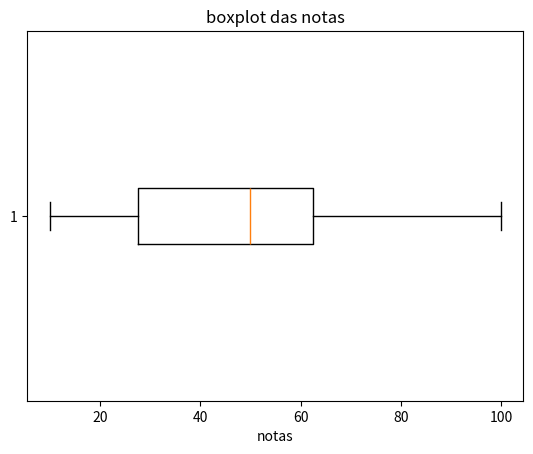

The matplotlib source for this figure:
import numpy as np
import pandas as pd
import matplotlib.pyplot as plt

# Conjunto de dados exemplo
dados = [10, 20, 20, 30, 40, 50, 50, 50, 60, 70, 80, 100]

# Calcular quartis
quartis = np.percentile(dados, [25,50,75])
print(f'Quartis: Q1={quartis[0]}, Q2={quartis[1]}, Q3={quartis[2]}')

# Calcular decis
decis = np.percentile(dados, [10, 20, 30, 40, 50, 60, 70, 80, 90])
print(f'Decis: {decis}')

# Calcular percentis
percentis = np.percentile(dados, [10, 25, 50, 75, 90])
print(f'Percentis: {percentis}')

# Visualização por BoxPlot
plt.boxplot(dados, vert=False)
plt.title('boxplot das notas')
plt.xlabel('notas')
plt.show()
plt.savefig('chart5.png')